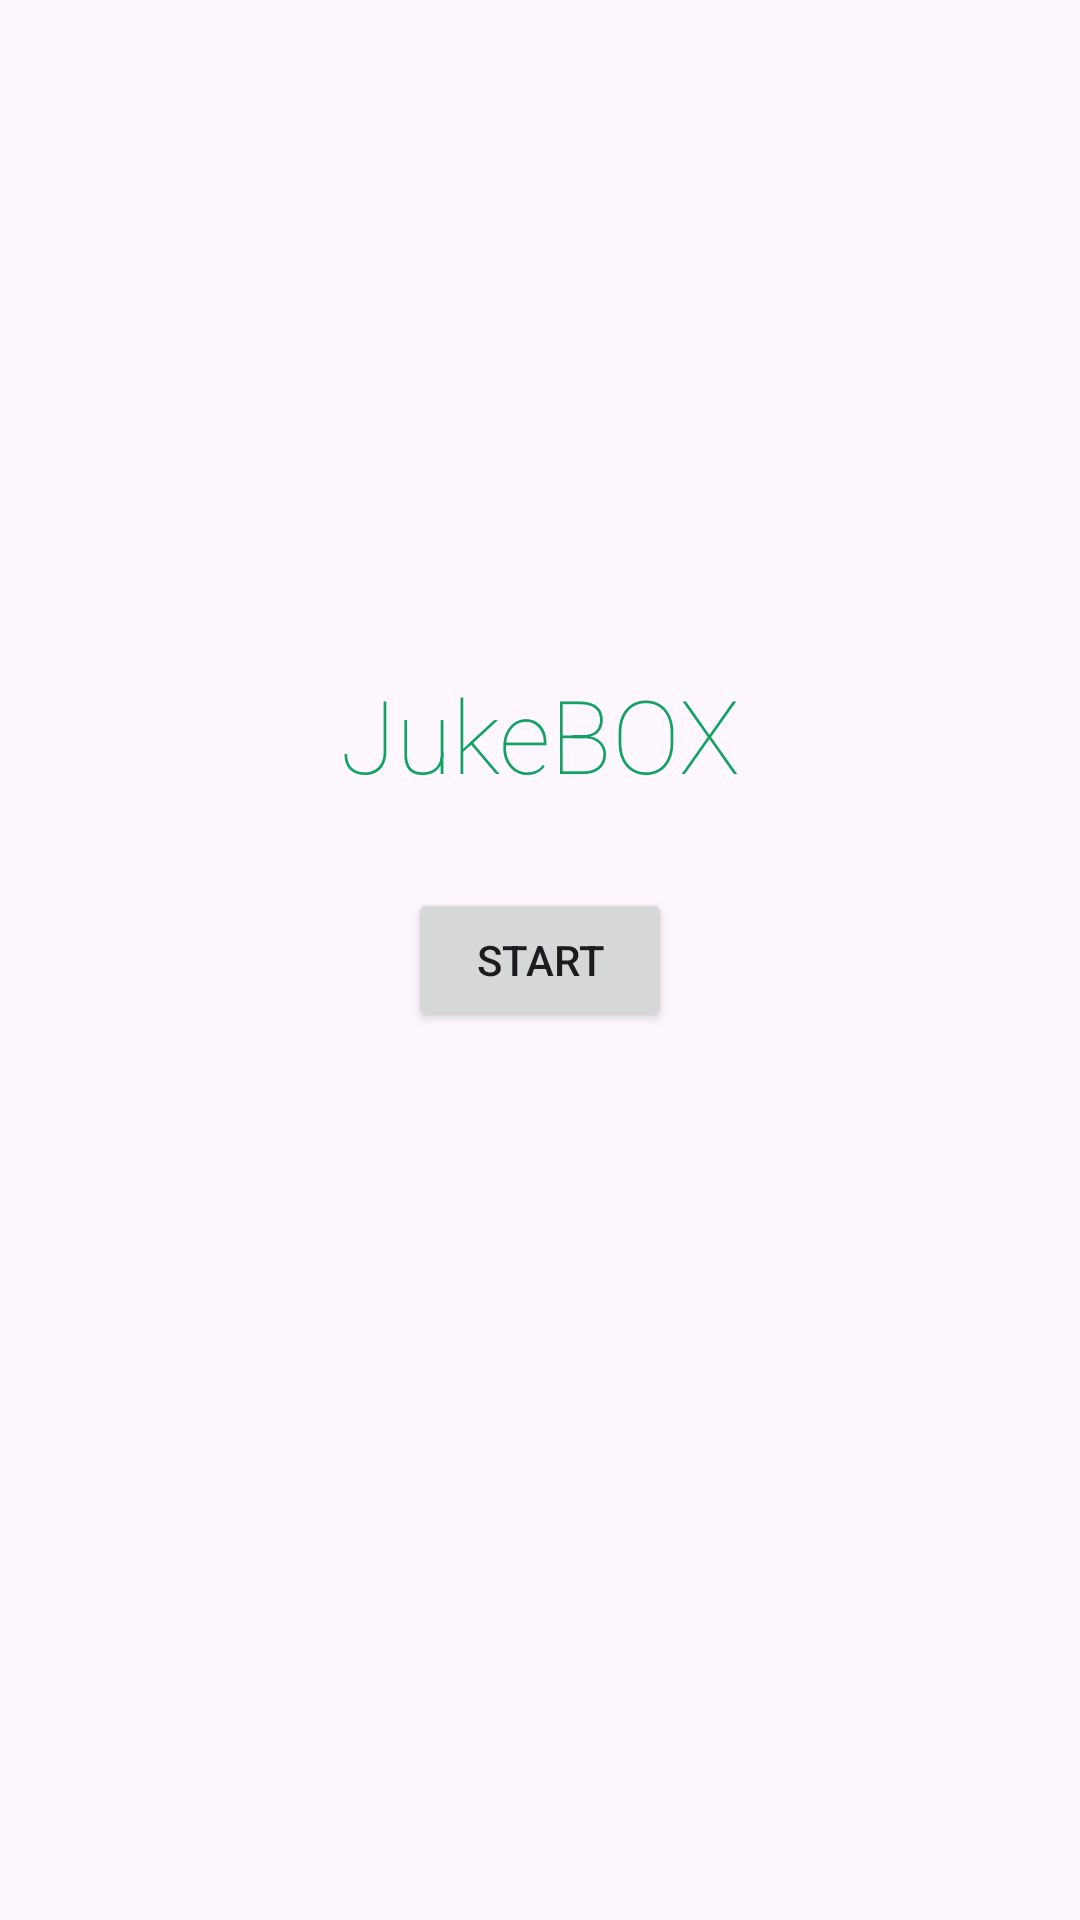

Layout XML and referenced resources for this Android screen:
<!-- AndroidManifest.xml: application theme Theme.Spotifysdk20 -->
<!-- res/layout/activity_main.xml -->
<?xml version="1.0" encoding="utf-8"?>
<androidx.constraintlayout.widget.ConstraintLayout xmlns:android="http://schemas.android.com/apk/res/android"
    xmlns:app="http://schemas.android.com/apk/res-auto"
    xmlns:tools="http://schemas.android.com/tools"
    android:layout_width="match_parent"
    android:layout_height="match_parent"
    tools:context=".MainActivity2">

    <Button
        android:id="@+id/Login"
        android:layout_width="wrap_content"
        android:layout_height="wrap_content"
        android:text="Start"
        app:layout_constraintBottom_toBottomOf="parent"
        app:layout_constraintEnd_toEndOf="parent"
        app:layout_constraintStart_toStartOf="parent"
        app:layout_constraintTop_toTopOf="parent" />

    <TextView
        android:id="@+id/textView"
        android:layout_width="wrap_content"
        android:layout_height="wrap_content"
        android:layout_marginBottom="16dp"
        android:fontFamily="sans-serif-thin"
        android:text="JukeBOX"
        android:textColor="#12A364"
        android:textColorHighlight="#38D88E"
        android:textSize="34sp"
        app:layout_constraintBottom_toTopOf="@+id/Login"
        app:layout_constraintEnd_toEndOf="parent"
        app:layout_constraintStart_toStartOf="parent"
        app:layout_constraintTop_toTopOf="parent"
        app:layout_constraintVertical_bias="0.946" />
</androidx.constraintlayout.widget.ConstraintLayout>
<!-- resources referenced by this layout -->
<resources>
  <style name="Theme.Spotifysdk20" parent="Base.Theme.Spotifysdk20" />
  <style name="Base.Theme.Spotifysdk20" parent="Theme.Material3.DayNight.NoActionBar">
          
          
      </style>
</resources>
